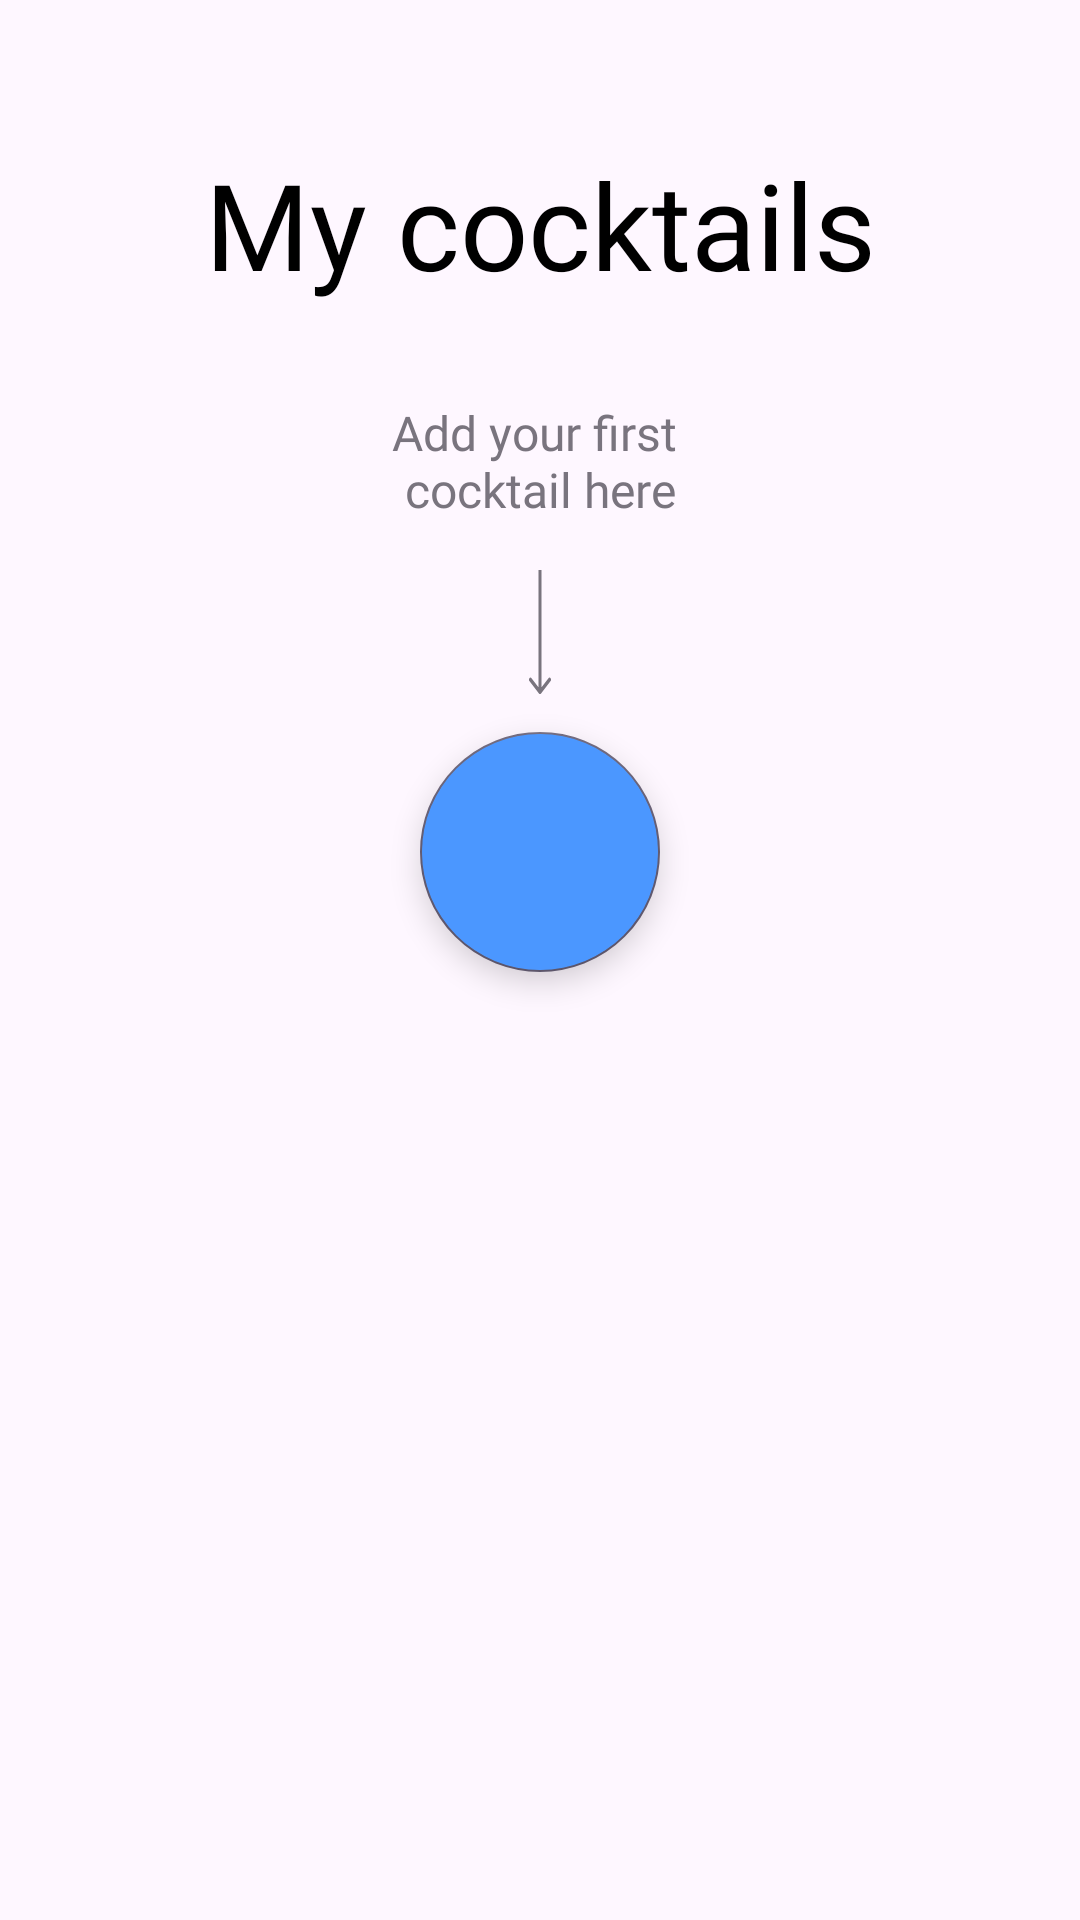

Android layout source for this screen:
<!-- AndroidManifest.xml: application theme Theme.CocktailBar -->
<!-- res/layout/fragment_my_cocktails_empty.xml -->
<?xml version="1.0" encoding="utf-8"?>
<androidx.constraintlayout.widget.ConstraintLayout xmlns:android="http://schemas.android.com/apk/res/android"
    xmlns:app="http://schemas.android.com/apk/res-auto"
    xmlns:tools="http://schemas.android.com/tools"
    android:layout_width="match_parent"
    android:layout_height="match_parent"
    tools:context=".presentation.MyCocktailsEmptyFragment">


    <ImageView
        android:id="@+id/imageViewMain"
        android:layout_width="0dp"
        android:layout_height="wrap_content"
        android:layout_marginStart="@dimen/start_and_end"
        android:layout_marginTop="@dimen/margin_32"
        android:layout_marginEnd="@dimen/start_and_end"
        android:contentDescription="@string/main_logo"
        android:src="@drawable/girl_main"
        app:layout_constraintEnd_toEndOf="parent"
        app:layout_constraintStart_toStartOf="parent"
        app:layout_constraintTop_toTopOf="parent" />

    <TextView
        android:id="@+id/textViewMiddle"
        android:layout_width="0dp"
        android:layout_height="wrap_content"
        android:layout_marginStart="@dimen/start_and_end"
        android:layout_marginTop="16dp"
        android:layout_marginEnd="@dimen/start_and_end"
        android:fontFamily="@font/didact_gothic"
        android:gravity="center"
        android:text="@string/my_cocktails"
        android:textColor="@color/black"
        android:textSize="@dimen/title"
        app:layout_constraintEnd_toEndOf="parent"
        app:layout_constraintStart_toStartOf="parent"
        app:layout_constraintTop_toBottomOf="@+id/imageViewMain" />

    <TextView
        android:id="@+id/textViewCreateCocktailHint"
        android:layout_width="0dp"
        android:layout_height="wrap_content"
        android:layout_marginStart="@dimen/start_and_end"
        android:layout_marginTop="@dimen/margin_32"
        android:layout_marginEnd="@dimen/start_and_end"
        android:fontFamily="@font/didact_gothic"
        android:gravity="center"
        android:text="@string/add_your_first_cocktail_here"
        android:textColor="@color/brown"
        android:textSize="@dimen/body"
        app:layout_constraintEnd_toEndOf="parent"
        app:layout_constraintStart_toStartOf="parent"
        app:layout_constraintTop_toBottomOf="@+id/textViewMiddle" />

    <ImageView
        android:id="@+id/imageViewArrow"
        android:layout_width="wrap_content"
        android:layout_height="wrap_content"
        android:layout_marginTop="@dimen/fab_margin"
        android:contentDescription="@string/arrow_down"
        android:src="@drawable/arrow"
        app:layout_constraintEnd_toEndOf="@+id/textViewCreateCocktailHint"
        app:layout_constraintStart_toStartOf="@+id/textViewCreateCocktailHint"
        app:layout_constraintTop_toBottomOf="@+id/textViewCreateCocktailHint" />

    <com.google.android.material.floatingactionbutton.FloatingActionButton
        android:id="@+id/fab_add"
        style="@style/styleFAB"
        android:layout_width="wrap_content"
        android:layout_height="wrap_content"
        android:layout_marginTop="12dp"
        android:backgroundTint="@color/color_light_blue"
        android:contentDescription="@string/add_your_first_cocktail_here"
        android:src="@drawable/add_24"
        app:fabCustomSize="80dp"
        app:layout_constraintEnd_toEndOf="parent"
        app:layout_constraintStart_toStartOf="parent"
        app:layout_constraintTop_toBottomOf="@+id/imageViewArrow" />

</androidx.constraintlayout.widget.ConstraintLayout>
<!-- resources referenced by this layout -->
<resources>
  <color name="black">#FF000000</color>
  <color name="brown">#79747E</color>
  <color name="color_light_blue">#4B97FF</color>
  <dimen name="body">16sp</dimen>
  <dimen name="fab_margin">16dp</dimen>
  <dimen name="margin_32">32dp</dimen>
  <dimen name="start_and_end">38dp</dimen>
  <dimen name="title">40sp</dimen>
  <!-- drawable arrow (drawable) -->
  <?xml version="1.0" encoding="utf-8"?>
  <vector xmlns:android="http://schemas.android.com/apk/res/android"
      android:width="8dp"
      android:height="42dp"
      android:viewportWidth="8"
      android:viewportHeight="32">
  
      <path
          android:fillColor="#79747E"
          android:pathData="M3.64645 31.3536C3.84171 31.5488 4.15829 31.5488 4.35355 31.3536L7.53553 28.1716C7.7308 27.9763 7.7308 27.6597 7.53553 27.4645C7.34027 27.2692 7.02369 27.2692 6.82843 27.4645L4 30.2929L1.17157 27.4645C0.976311 27.2692 0.659728 27.2692 0.464466 27.4645C0.269204 27.6597 0.269204 27.9763 0.464466 28.1716L3.64645 31.3536ZM3.5 0L3.5 31H4.5L4.5 0L3.5 0Z" />
  </vector>
  <string name="add_your_first_cocktail_here">Add your first \ncocktail here</string>
  <string name="arrow_down">arrow down</string>
  <string name="main_logo">main logo</string>
  <string name="my_cocktails">My cocktails</string>
  <style name="styleFAB" parent="Widget.MaterialComponents.FloatingActionButton">
      </style>
  <style name="Theme.CocktailBar" parent="Base.Theme.CocktailBar" />
  <style name="Base.Theme.CocktailBar" parent="Theme.Material3.DayNight.NoActionBar">
          
          <item name="colorPrimary">@color/color_light_blue</item>
  
  
          
          <item name="android:statusBarColor">@color/white</item>
          <item name="android:windowLightStatusBar">true</item>
  
      </style>
  <color name="white">#FFFFFFFF</color>
</resources>
